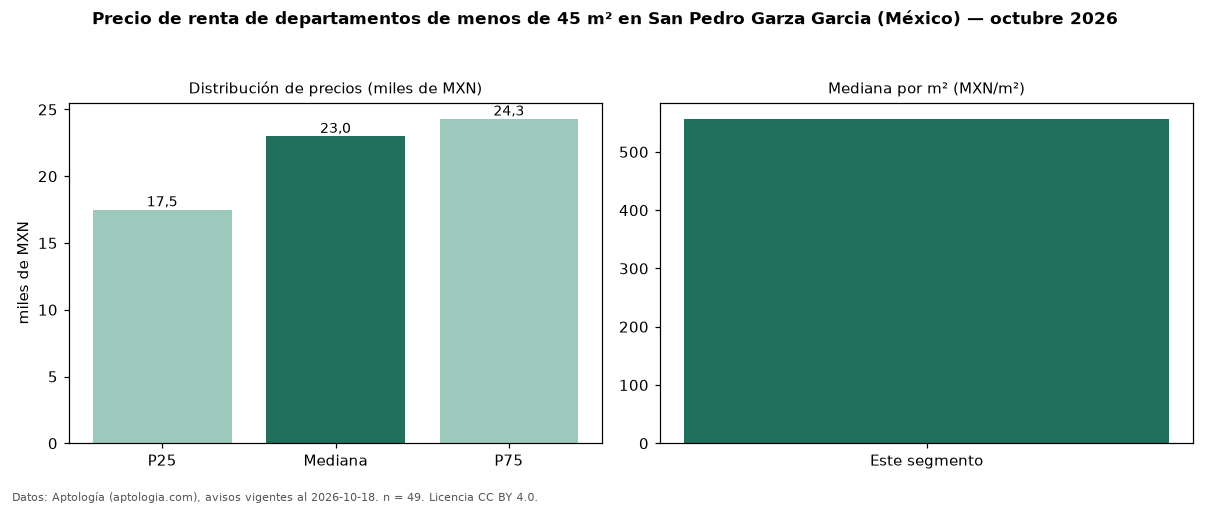

Source data for this figure (header and first rows):
seccion, metrica, valor, moneda, n
filtro, area1, de menos de 45 m², , 49
precio, p25, 17500, MXN, 49
precio, mediana, 23000, MXN, 49
precio, p75, 24300, MXN, 49
precio, minimo, 10500, MXN, 49
precio, maximo, 40000, MXN, 49
m2, mediana_precio_m2, 556.8, MXN, 39
m2, area_mediana_m2, 35.0, m2, 39
banos, mediana_banos, 1.0, , 
habitaciones, 1, 23000, MXN, 45
fuente, fecha_datos, 2026-10-18, , 
fuente, atribucion, https://www.aptologia.com/, , 
fuente, licencia, CC BY 4.0, , 
